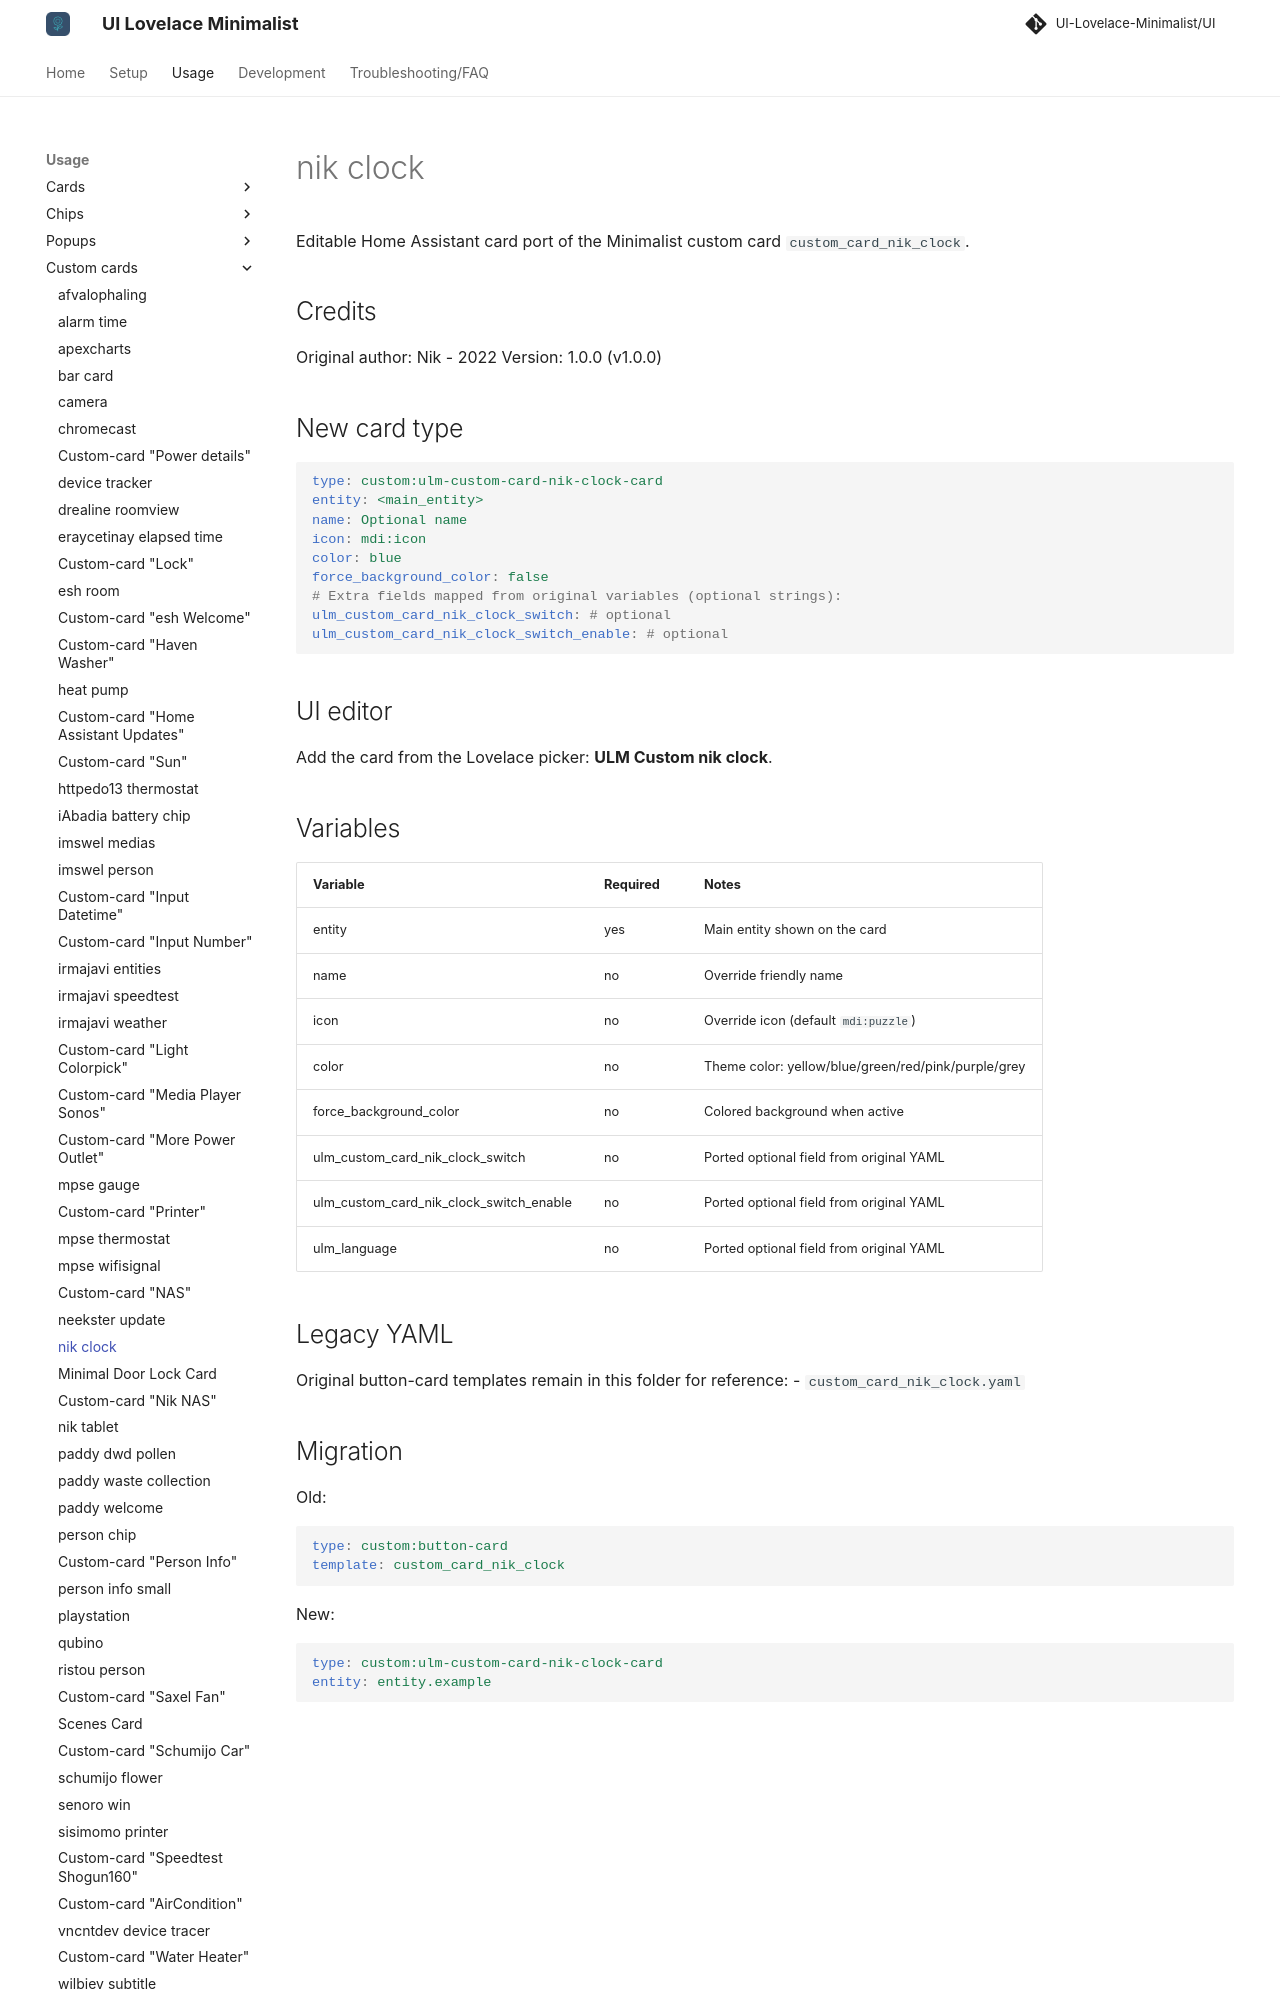

repository: alessandrosabbadini/UI-Lovelace-Minimalist-Cards · page: usage/custom_cards/custom_card_nik_clock/index.html · generator: mkdocs

---
title: nik clock
hide:
  - toc
---

# nik clock

Editable Home Assistant card port of the Minimalist custom card `custom_card_nik_clock`.

## Credits

Original author: Nik - 2022 Version: 1.0.0 (v1.0.0)

## New card type

```yaml
type: custom:ulm-custom-card-nik-clock-card
entity: <main_entity>
name: Optional name
icon: mdi:icon
color: blue
force_background_color: false
# Extra fields mapped from original variables (optional strings):
ulm_custom_card_nik_clock_switch: # optional
ulm_custom_card_nik_clock_switch_enable: # optional
```

## UI editor

Add the card from the Lovelace picker: **ULM Custom nik clock**.

## Variables

| Variable | Required | Notes |
| --- | --- | --- |
| entity | yes | Main entity shown on the card |
| name | no | Override friendly name |
| icon | no | Override icon (default `mdi:puzzle`) |
| color | no | Theme color: yellow/blue/green/red/pink/purple/grey |
| force_background_color | no | Colored background when active |
| ulm_custom_card_nik_clock_switch | no | Ported optional field from original YAML |
| ulm_custom_card_nik_clock_switch_enable | no | Ported optional field from original YAML |
| ulm_language | no | Ported optional field from original YAML |
